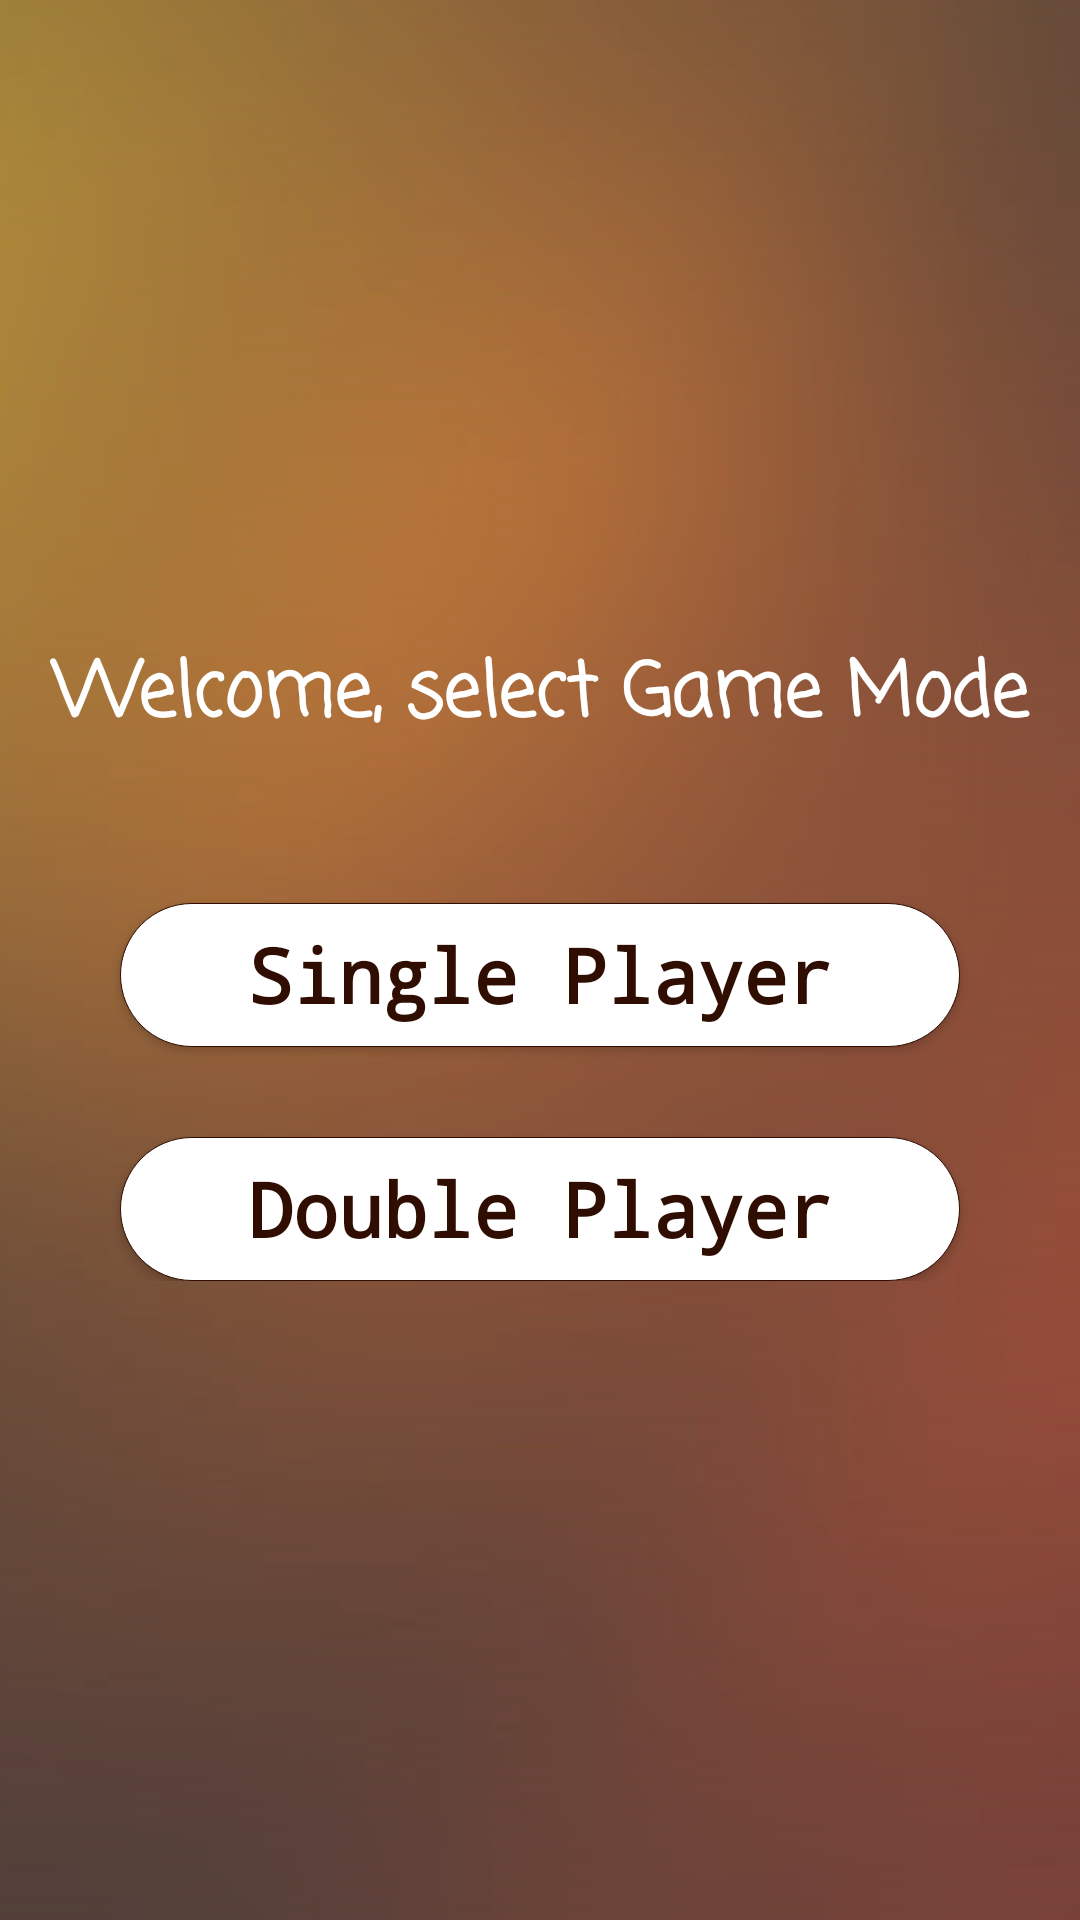

Write the Android layout XML for this screen, with the resource values it uses.
<!-- AndroidManifest.xml: activity theme Theme.AppCompat.NoActionBar -->
<!-- res/layout/activity_player_mode.xml -->
<?xml version="1.0" encoding="utf-8"?>
<RelativeLayout xmlns:android="http://schemas.android.com/apk/res/android"
    xmlns:app="http://schemas.android.com/apk/res-auto"
    xmlns:tools="http://schemas.android.com/tools"
    android:layout_width="match_parent"
    android:layout_height="match_parent"
    tools:context="com.eemf.sirgoingfar.tic_tac_toe.Activity.PlayerModeActivity">

    <ImageView
        android:layout_width="match_parent"
        android:layout_height="match_parent"
        android:src="@drawable/img_bg"
        android:scaleType="centerCrop"/>

    <LinearLayout
        android:layout_width="match_parent"
        android:layout_height="wrap_content"
        android:layout_centerInParent="true"
        android:orientation="vertical">

        <TextView
            android:layout_width="match_parent"
            android:layout_height="wrap_content"
            android:text="@string/welcome_header"

            android:gravity="center"
            android:textStyle="bold"
            android:textColor="@android:color/white"
            android:textSize="25sp"

            android:layout_marginBottom="50dp"
            android:fontFamily="casual"
            />

        <Button
            android:id="@+id/single_player_btn"
            android:text="@string/single_player"
            style="@style/Button"
            android:layout_marginBottom="30dp"
            />

        <Button
            android:id="@+id/double_player_btn"
            android:text="@string/double_player"
            style="@style/Button"
            />
    </LinearLayout>

</RelativeLayout>
<!-- resources referenced by this layout -->
<resources>
  <!-- drawable img_bg: png bitmap (drawable, 724528 bytes) -->
  <string name="double_player">Double Player</string>
  <string name="single_player">Single Player</string>
  <string name="welcome_header">Welcome, select Game Mode</string>
  <style name="Button">
          <item name="android:layout_width">match_parent</item>
          <item name="android:layout_height">wrap_content</item>
          <item name="android:textAllCaps">false</item>
          <item name="android:textSize">25sp</item>
          <item name="android:textColor">@color/button_text_color</item>
          <item name="android:textStyle">bold</item>
          <item name="android:layout_marginStart">40dp</item>
          <item name="android:layout_marginEnd">40dp</item>
          <item name="android:fontFamily">monospace</item>
          <item name="android:background">@drawable/button_bg</item>
      </style>
  <color name="button_text_color">#300d01</color>
  <!-- drawable button_bg (drawable) -->
  <?xml version="1.0" encoding="utf-8"?>
  <selector xmlns:android="http://schemas.android.com/apk/res/android">
  <item>
      <shape>
          <solid android:color="@android:color/white"/>
          <stroke android:width="0.1dp"
              android:color="@color/button_text_color"/>
          <corners android:radius="40dp"/>
      </shape>
  </item>
  </selector>
</resources>
